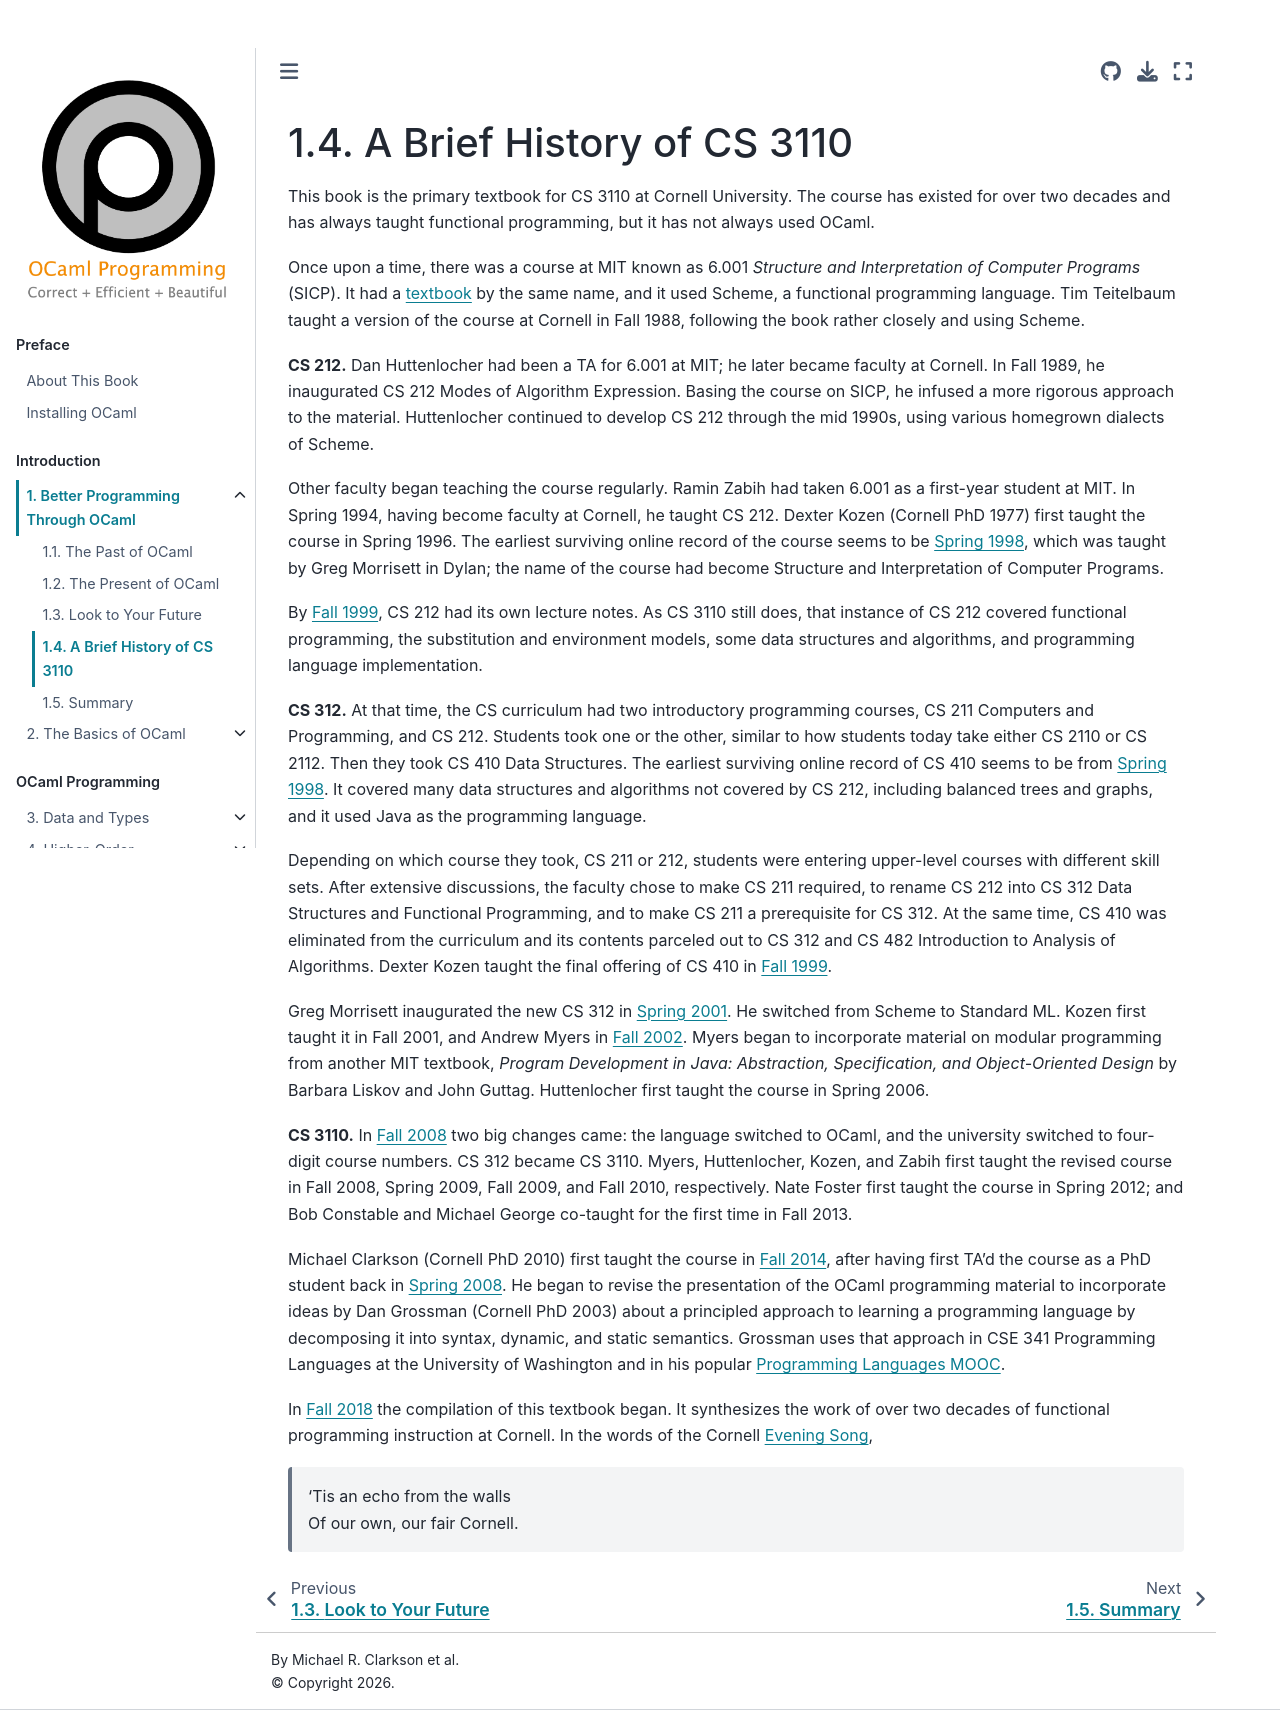

repository: cs3110/textbook · page: chapters/intro/3110.html · generator: jekyll

# A Brief History of CS 3110

This book is the primary textbook for CS 3110 at Cornell University. The course
has existed for over two decades and has always taught functional programming,
but it has not always used OCaml.

Once upon a time, there was a course at MIT known as 6.001 *Structure and
Interpretation of Computer Programs* (SICP). It had a [textbook][sicp] by the
same name, and it used Scheme, a functional programming language. Tim Teitelbaum
taught a version of the course at Cornell in Fall 1988, following the book
rather closely and using Scheme.

[sicp]: https://web.mit.edu/6.001/6.037/sicp.pdf

**CS 212.** Dan Huttenlocher had been a TA for 6.001 at MIT; he later became
faculty at Cornell. In Fall 1989, he inaugurated CS 212 Modes of Algorithm
Expression. Basing the course on SICP, he infused a more rigorous approach to
the material. Huttenlocher continued to develop CS 212 through the mid 1990s,
using various homegrown dialects of Scheme.

Other faculty began teaching the course regularly. Ramin Zabih had taken 6.001
as a first-year student at MIT. In Spring 1994, having become faculty at
Cornell, he taught CS 212. Dexter Kozen (Cornell PhD 1977) first taught the
course in Spring 1996. The earliest surviving online record of the course seems
to be [Spring 1998][cs212-1998sp], which was taught by Greg Morrisett in Dylan;
the name of the course had become Structure and Interpretation of Computer
Programs.

By [Fall 1999][cs212-1999fa], CS 212 had its own lecture notes. As CS 3110 still
does, that instance of CS 212 covered functional programming, the substitution
and environment models, some data structures and algorithms, and programming
language implementation.

**CS 312.** At that time, the CS curriculum had two introductory programming
courses, CS 211 Computers and Programming, and CS 212. Students took one or the
other, similar to how students today take either CS 2110 or CS 2112. Then they
took CS 410 Data Structures. The earliest surviving online record of CS 410
seems to be from [Spring 1998][cs410-1998sp]. It covered many data structures
and algorithms not covered by CS 212, including balanced trees and graphs, and
it used Java as the programming language.

Depending on which course they took, CS 211 or 212, students were entering
upper-level courses with different skill sets. After extensive discussions, the
faculty chose to make CS 211 required, to rename CS 212 into CS 312 Data
Structures and Functional Programming, and to make CS 211 a prerequisite for CS
312. At the same time, CS 410 was eliminated from the curriculum and its
contents parceled out to CS 312 and CS 482 Introduction to Analysis of
Algorithms. Dexter Kozen taught the final offering of CS 410 in
[Fall 1999][cs410-1999fa].

Greg Morrisett inaugurated the new CS 312 in [Spring 2001][cs312-2001sp]. He
switched from Scheme to Standard ML. Kozen first taught it in Fall 2001, and
Andrew Myers in [Fall 2002][cs312-2002fa]. Myers began to incorporate material
on modular programming from another MIT textbook, *Program Development in Java:
Abstraction, Specification, and Object-Oriented Design* by Barbara Liskov and
John Guttag. Huttenlocher first taught the course in Spring 2006.

**CS 3110.** In [Fall 2008][cs3110-2008fa] two big changes came: the language
switched to OCaml, and the university switched to four-digit course numbers. CS
312 became CS 3110. Myers, Huttenlocher, Kozen, and Zabih first taught the
revised course in Fall 2008, Spring 2009, Fall 2009, and Fall 2010,
respectively. Nate Foster first taught the course in Spring 2012; and Bob
Constable and Michael George co-taught for the first time in Fall 2013.

Michael Clarkson (Cornell PhD 2010) first taught the course in [Fall
2014][cs3110-2014fa], after having first TA'd the course as a PhD student back
in [Spring 2008][cs312-2008sp]. He began to revise the presentation of the OCaml
programming material to incorporate ideas by Dan Grossman (Cornell PhD 2003)
about a principled approach to learning a programming language by decomposing it
into syntax, dynamic, and static semantics. Grossman uses that approach in CSE
341 Programming Languages at the University of Washington and in his popular
[Programming Languages MOOC][pl-mooc].

In [Fall 2018][cs3110-2018fa] the compilation of this textbook began. It
synthesizes the work of over two decades of functional programming instruction
at Cornell. In the words of the Cornell [Evening Song][eveningsong],

> 'Tis an echo from the walls<br/> Of our own, our fair Cornell.


[cs212-1998sp]: http://www.cs.cornell.edu/courses/cs212/1998sp/Outline.html
[cs212-1999fa]: http://www.cs.cornell.edu/courses/cs212/1999FA/Materials.html
[cs410-1998sp]: http://www.cs.cornell.edu/courses/cs410/1998sp/schedule.html
[cs410-1999fa]: http://www.cs.cornell.edu/courses/cs410/1999fa/
[cs312-2002fa]: http://www.cs.cornell.edu/courses/cs312/2002fa/lectures.htm
[cs312-2001sp]: http://www.cs.cornell.edu/courses/cs312/2001SP/notes.html
[cs312-2008sp]: http://www.cs.cornell.edu/courses/cs312/2008sp/overview.html
[cs3110-2008fa]: http://www.cs.cornell.edu/courses/cs3110/2008fa/schedule.html
[cs3110-2014fa]: http://www.cs.cornell.edu/courses/cs3110/2014fa/course_info.php
[cs3110-2015fa]: http://www.cs.cornell.edu/courses/cs3110/2015fa/
[cs3110-2018fa]: https://www.cs.cornell.edu/courses/cs3110/2018fa/textbook
[eveningsong]: https://alumni.cornell.edu/download/3542/
[pl-mooc]: https://www.coursera.org/learn/programming-languages
